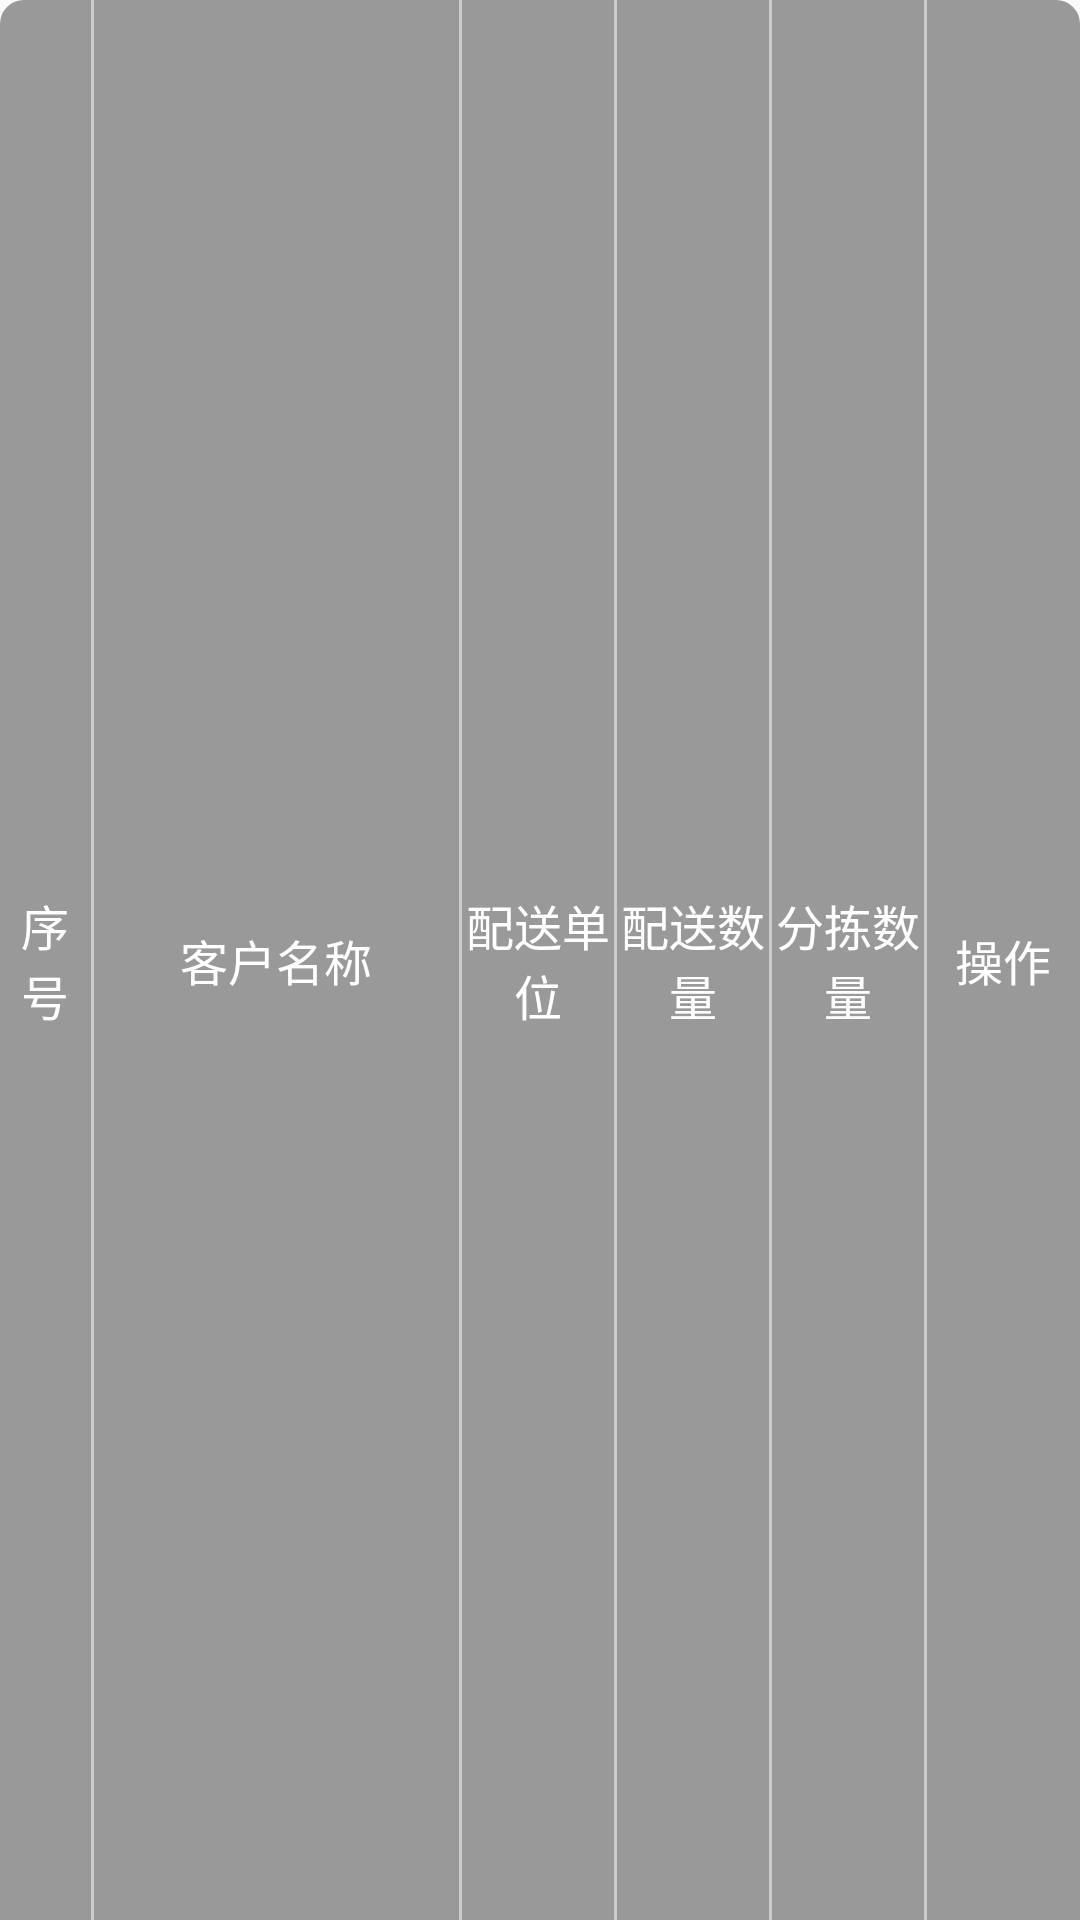

Reconstruct the res/layout file that produces this screen, plus the resources it refers to.
<!-- AndroidManifest.xml: application theme AppTheme -->
<!-- res/layout/title_goods_received.xml -->
<?xml version="1.0" encoding="utf-8"?>
<androidx.appcompat.widget.LinearLayoutCompat xmlns:android="http://schemas.android.com/apk/res/android"
    android:layout_width="match_parent"
    android:layout_height="40dp"
    android:background="@drawable/shape_table_top"
    android:orientation="horizontal">

    <androidx.appcompat.widget.AppCompatTextView
        android:layout_width="0dp"
        android:layout_height="match_parent"
        android:layout_weight="0.3"
        android:gravity="center"
        android:text="序号"
        android:textColor="@color/white"
        android:textSize="@dimen/sp16" />

    <View
        android:layout_width="1dp"
        android:layout_height="match_parent"
        android:background="@color/gray_c" />

    <androidx.appcompat.widget.AppCompatTextView
        android:layout_width="0dp"
        android:layout_height="match_parent"
        android:layout_weight="1.2"
        android:gravity="center"
        android:text="客户名称"
        android:textColor="@color/white"
        android:textSize="@dimen/sp16" />

    <View
        android:layout_width="1dp"
        android:layout_height="match_parent"
        android:background="@color/gray_c" />

    <androidx.appcompat.widget.AppCompatTextView
        android:layout_width="0dp"
        android:layout_height="match_parent"
        android:layout_weight="0.5"
        android:gravity="center"
        android:text="配送单位"
        android:textColor="@color/white"
        android:textSize="@dimen/sp16" />

    <View
        android:layout_width="1dp"
        android:layout_height="match_parent"
        android:background="@color/gray_c" />

    <androidx.appcompat.widget.AppCompatTextView
        android:layout_width="0dp"
        android:layout_height="match_parent"
        android:layout_weight="0.5"
        android:gravity="center"
        android:text="配送数量"
        android:textColor="@color/white"
        android:textSize="@dimen/sp16" />

    <View
        android:layout_width="1dp"
        android:layout_height="match_parent"
        android:background="@color/gray_c" />

    <androidx.appcompat.widget.AppCompatTextView
        android:layout_width="0dp"
        android:layout_height="match_parent"
        android:layout_weight="0.5"
        android:gravity="center"
        android:text="分拣数量"
        android:textColor="@color/white"
        android:textSize="@dimen/sp16" />


    <View
        android:layout_width="1dp"
        android:layout_height="match_parent"
        android:background="@color/gray_c" />

    <androidx.appcompat.widget.AppCompatTextView
        android:layout_width="0dp"
        android:layout_height="match_parent"
        android:layout_weight="0.5"
        android:gravity="center"
        android:text="操作"
        android:textColor="@color/white"
        android:textSize="@dimen/sp16" />

</androidx.appcompat.widget.LinearLayoutCompat>
<!-- resources referenced by this layout -->
<resources>
  <color name="gray_c">#cccccc</color>
  <color name="white">#FFFFFFFF</color>
  <dimen name="sp16">16sp</dimen>
  <!-- drawable shape_table_top (drawable) -->
  <?xml version="1.0" encoding="utf-8"?>
  <shape xmlns:android="http://schemas.android.com/apk/res/android"
      android:shape="rectangle">
      <corners
          android:topLeftRadius="@dimen/dp8"
          android:topRightRadius="@dimen/dp8" />
      <solid android:color="@color/gray_9" />
  </shape>
  <style name="AppTheme" parent="Theme.AppCompat.Light.NoActionBar">
          
          <item name="colorPrimary">@color/colorPrimary</item>
          <item name="colorPrimaryDark">@color/colorPrimaryDark</item>
          <item name="colorAccent">@color/colorAccent</item>
      </style>
  <dimen name="dp8">8dp</dimen>
  <color name="gray_9">#999999</color>
  <color name="colorPrimary">#52A645</color>
  <color name="colorPrimaryDark">#ffffff</color>
  <color name="colorAccent">#03DAC5</color>
</resources>
